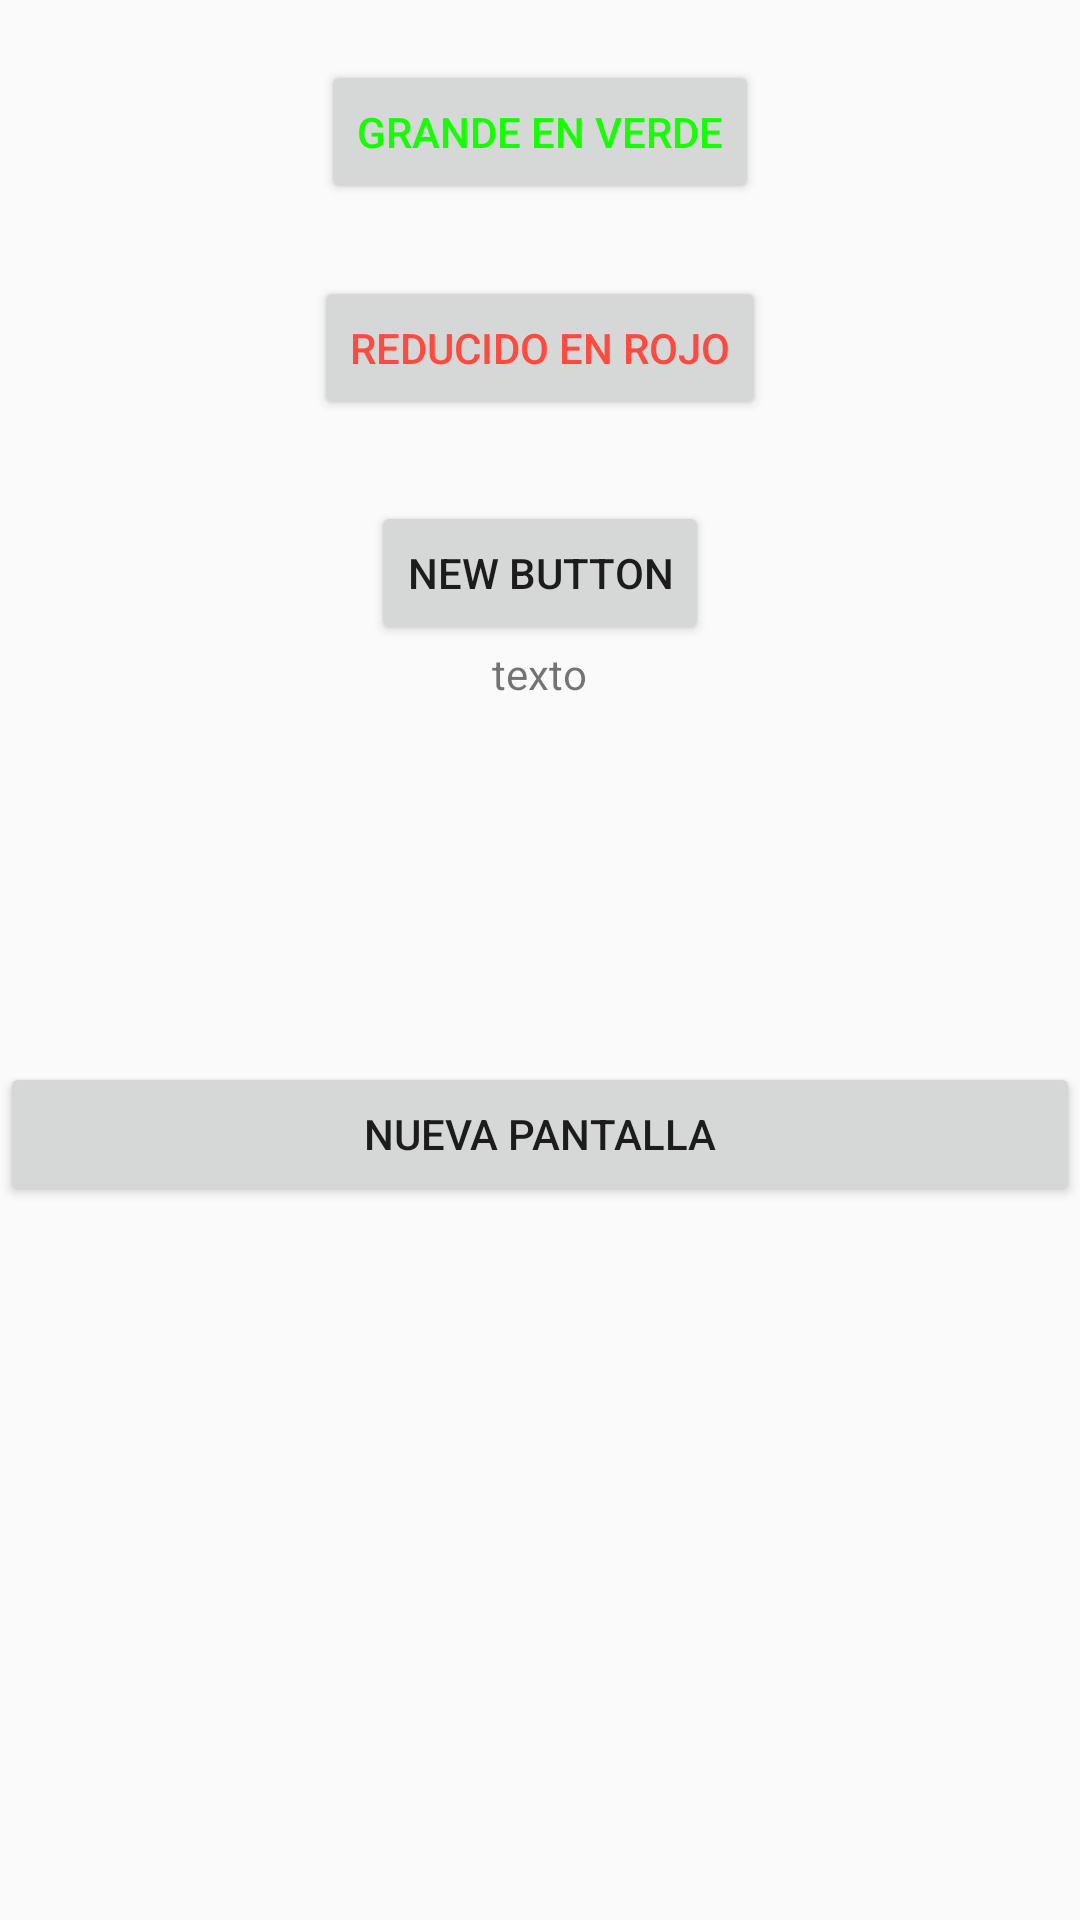

Here is an Android app screen rendered from its layout file. Give the layout XML and the strings, colors and styles it references.
<!-- AndroidManifest.xml: application theme AppTheme -->
<!-- res/layout/activity_main.xml -->
<?xml version="1.0" encoding="utf-8"?>
<ScrollView android:layout_width="match_parent"
    android:layout_height="wrap_content"
    xmlns:android="http://schemas.android.com/apk/res/android">



<LinearLayout xmlns:android="http://schemas.android.com/apk/res/android"
    xmlns:tools="http://schemas.android.com/tools"
    android:layout_width="match_parent"
    android:layout_height="wrap_content"
    tools:context="com.example.example.clase1.MainActivity"
    android:orientation="vertical"
    android:gravity="center_horizontal"
    android:paddingTop="20dp">

    <Button
        android:layout_width="wrap_content"
        android:layout_height="wrap_content"
        android:text="@string/mensaje1"
        android:id="@+id/button"
        android:textSize="@dimen/tipo_grande"
        android:textColor="@color/verde"
        android:layout_alignParentTop="true"
        android:layout_centerHorizontal="true" />

    <Button
        android:layout_width="wrap_content"
        android:layout_height="wrap_content"
        android:text="@string/mensaje2"
        android:id="@+id/button2"
        android:textSize="@dimen/tipo_reducido"
        android:textColor="@color/rojo"
        android:layout_below="@+id/button"
        android:layout_alignLeft="@+id/button3"
        android:layout_alignStart="@+id/button3"
        android:layout_marginTop="24dp"
        android:layout_centerHorizontal="true" />

    <Button
        android:layout_width="wrap_content"
        android:layout_height="wrap_content"
        android:text="New Button"
        android:id="@+id/button3"
        android:layout_below="@+id/button2"
        android:layout_centerHorizontal="true"
        android:layout_marginTop="27dp" />


    <TextView
        android:layout_width="wrap_content"
        android:layout_height="wrap_content"
        android:text="texto"
        android:id="@+id/txtArray"
        android:layout_above="@+id/btnNueva"
        android:layout_centerHorizontal="true"
        android:layout_marginBottom="120dp" />

    <Button
        android:layout_width="match_parent"
        android:layout_height="wrap_content"
        android:text="Nueva Pantalla"
        android:id="@+id/btnNueva"
        android:layout_alignParentBottom="true"
        android:layout_alignParentRight="true"
        android:layout_alignParentEnd="true"
        android:layout_alignParentLeft="true"
        android:layout_alignParentStart="true" />


</LinearLayout>

</ScrollView>
<!-- resources referenced by this layout -->
<resources>
  <color name="rojo">#ff4a40</color>
  <color name="verde">#15ff00</color>
  <string name="mensaje1">Grande en verde</string>
  <string name="mensaje2">Reducido en rojo</string>
  <style name="AppTheme" parent="Theme.AppCompat.Light.DarkActionBar">
          
          
          
          
  
  
          <item name="colorPrimary">@color/colorPrimary</item>
          <item name="colorPrimaryDark">@color/colorPrimaryDark</item>
          <item name="colorAccent">@color/colorAccent</item>
  
      </style>
  <color name="colorPrimary">#495dce</color>
  <color name="colorPrimaryDark">#74788c</color>
  <color name="colorAccent">#ffffff</color>
</resources>
